Labelled photos from "augmented", an image-classification folder in haneens5905/MSI-System. The possible labels are: cardboard, glass, metal, paper, plastic, trash.

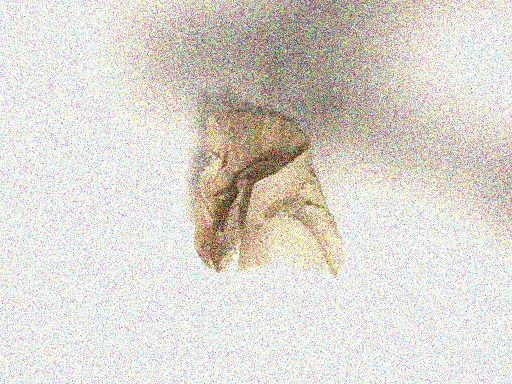
Label: trash

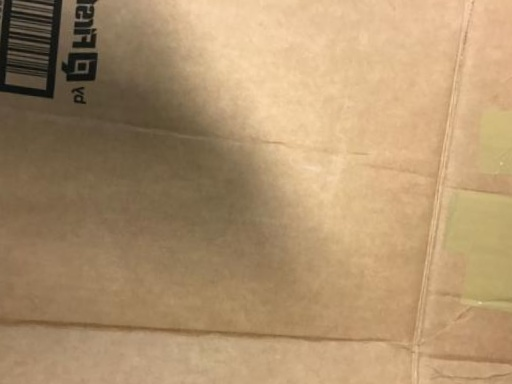
Label: cardboard

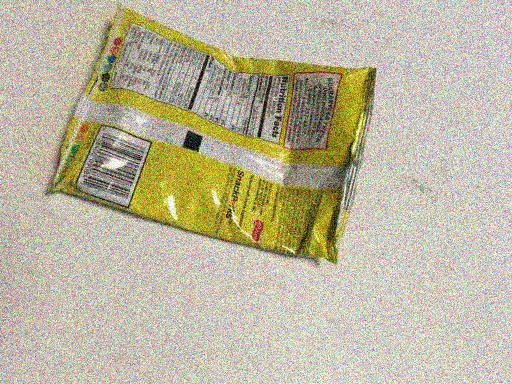
Label: trash

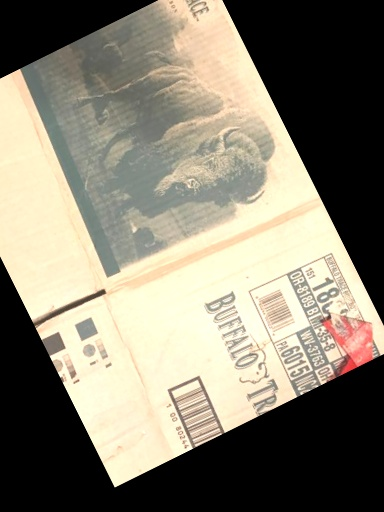
Label: cardboard

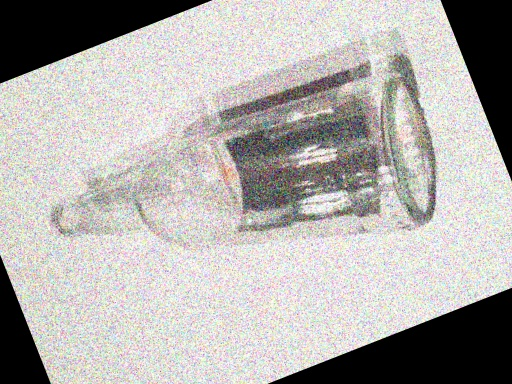
Label: glass

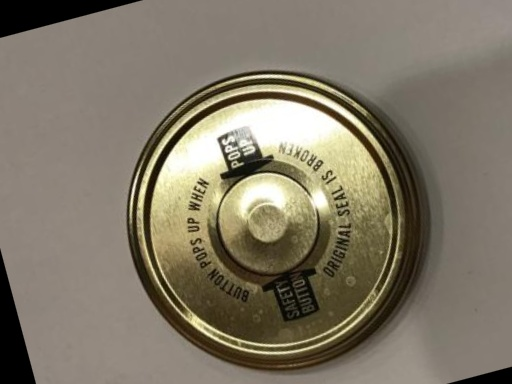
Label: metal
